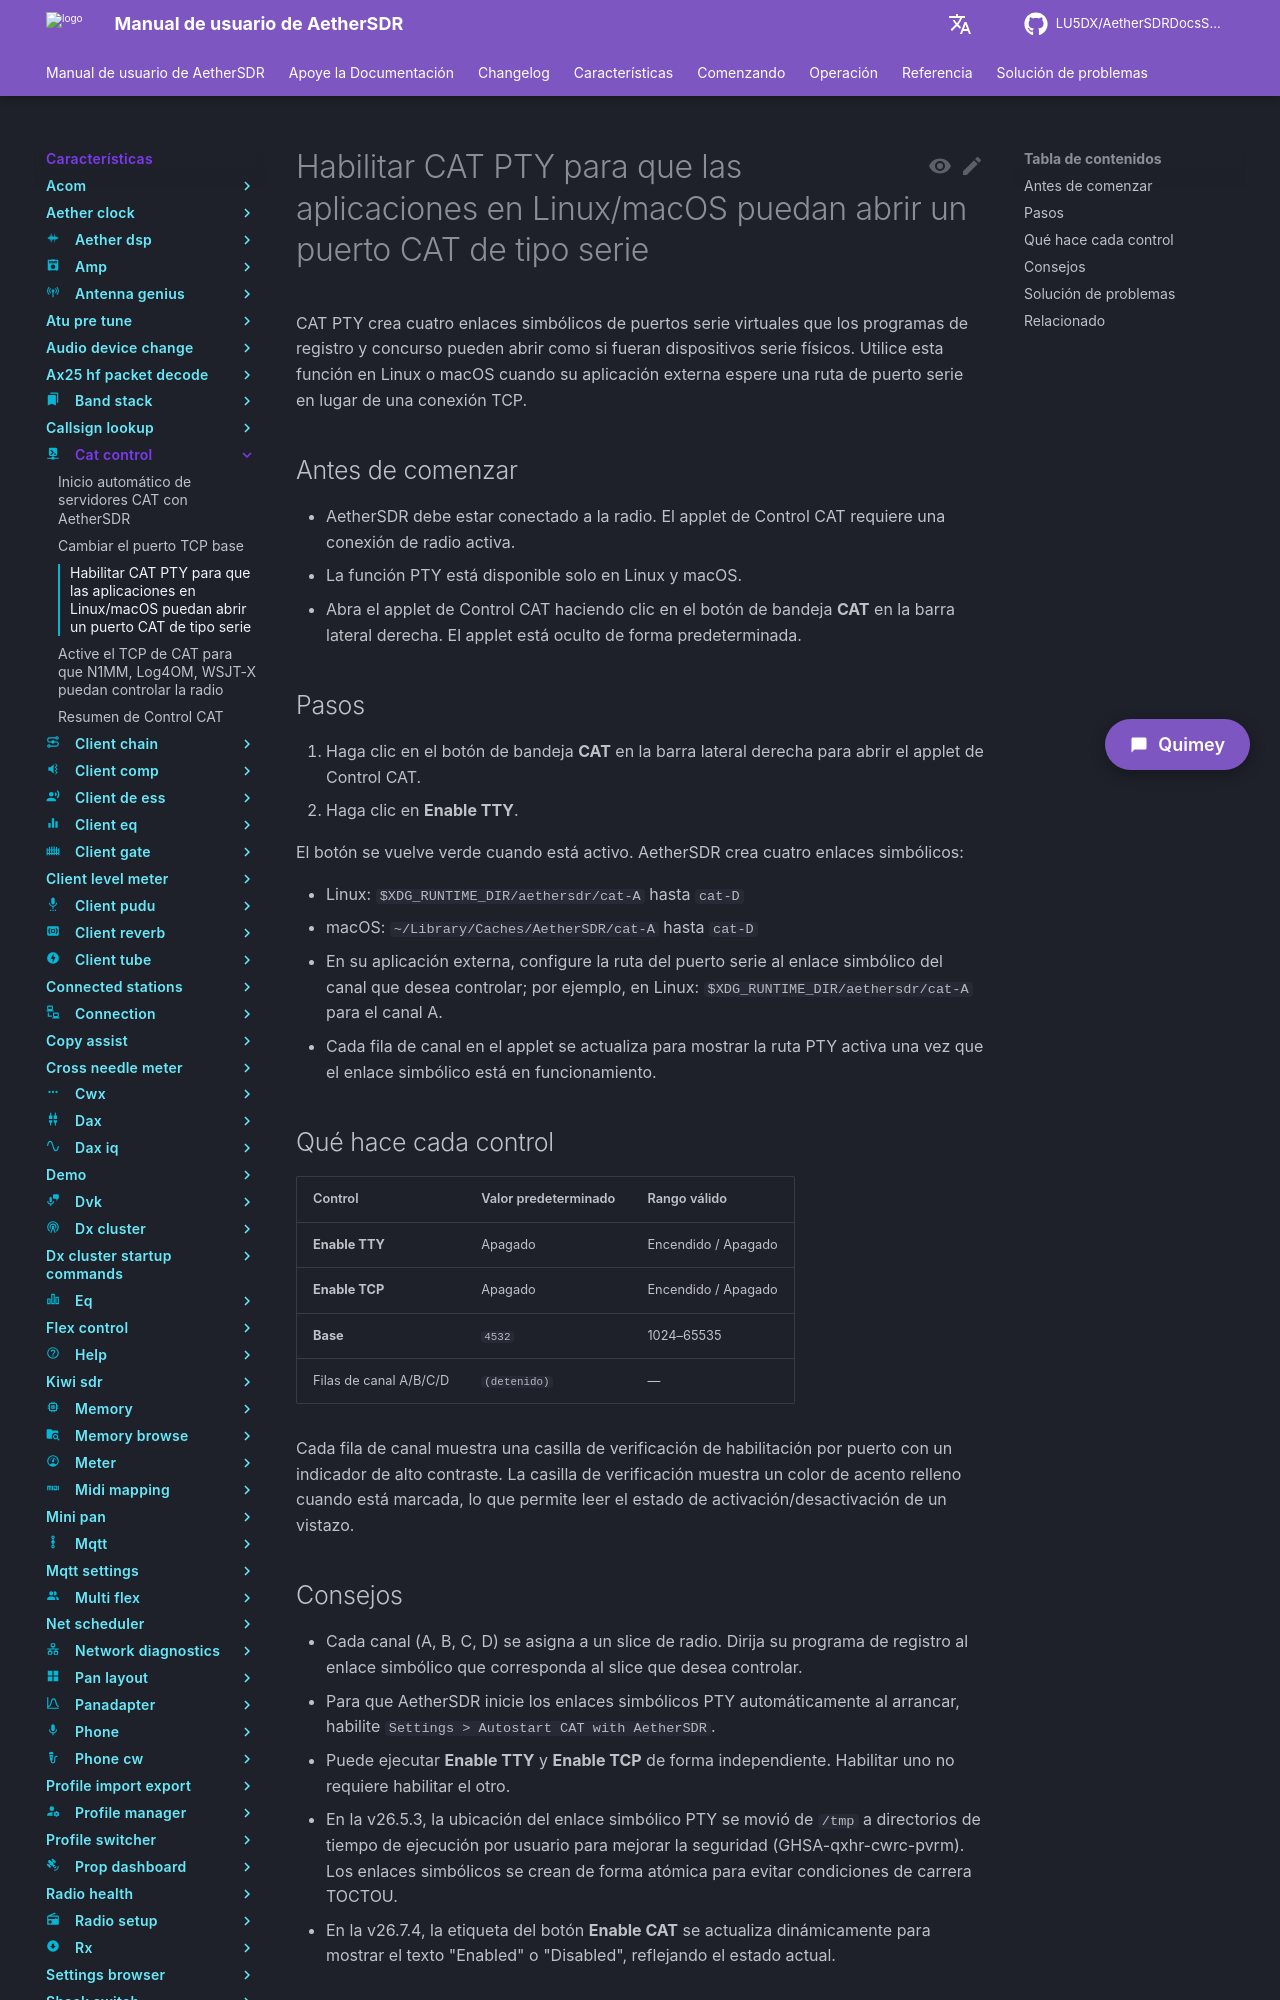

repository: LU5DX/AetherSDRDocsSpanish · page: 26.8.4/features/cat-control/enable-cat-pty-so-linux-macos-apps-can-open-a-serial-style-cat-port/index.html · generator: mkdocs

# Habilitar CAT PTY para que aplicaciones en Linux/macOS puedan abrir un puerto CAT de estilo serie

La función CAT PTY crea cuatro enlaces simbólicos de puerto serie virtual en `/tmp/` que el software de registro y de concursos puede abrir como si fueran dispositivos serie físicos. Úsela cuando su software espere una ruta de puerto serie en lugar de una conexión TCP.

## Antes de comenzar

- AetherSDR debe estar conectado a una radio FLEX-8600. El applet CAT Control requiere una conexión de radio activa.
- Los enlaces simbólicos PTY están disponibles únicamente en Linux y macOS. Esta función no está disponible en Windows.
- El applet CAT Control está oculto de forma predeterminada. Debe hacerlo visible antes de poder usarlo.

## Pasos

1. Haga clic en el botón **CAT** de la barra lateral derecha para mostrar el applet CAT Control.
2. Haga clic en **Enable TTY**.

El botón se ilumina en verde cuando está activo. Las cuatro filas de canal (A, B, C, D) se actualizan para mostrar las rutas de enlace simbólico activas desde `/tmp/AetherSDR-CAT-A` hasta `/tmp/AetherSDR-CAT-D`.

3. En su aplicación externa, abra la ruta de puerto serie que se muestra en la fila del canal correspondiente — por ejemplo, `/tmp/AetherSDR-CAT-A` para el canal A.

## Qué hace cada control

| Control | Descripción | Valor predeterminado | Rango | Clave de configuración |
|---|---|---|---|---|
| **Enable TTY** | Inicia o detiene los cuatro enlaces simbólicos PTY en `/tmp/AetherSDR-CAT-A` hasta `/tmp/AetherSDR-CAT-D`. | Desactivado | — | — |
| **Enable TCP** | Inicia o detiene los cuatro servidores TCP de rigctld desde Base hasta Base+3. | Desactivado | — | — |
| **Base** | Puerto TCP base. Los canales se vinculan a puerto, puerto+1, puerto+2, puerto+3. Los canales PTY A–D corresponden a la misma numeración de canales. | 4532 | 1024–65535 | `CatTcpPort` |
| Filas de canal A/B/C/D | Cada fila muestra la insignia del canal, el estado del servidor TCP y la ruta del enlace simbólico PTY actual. | (detenido) | — | — |
